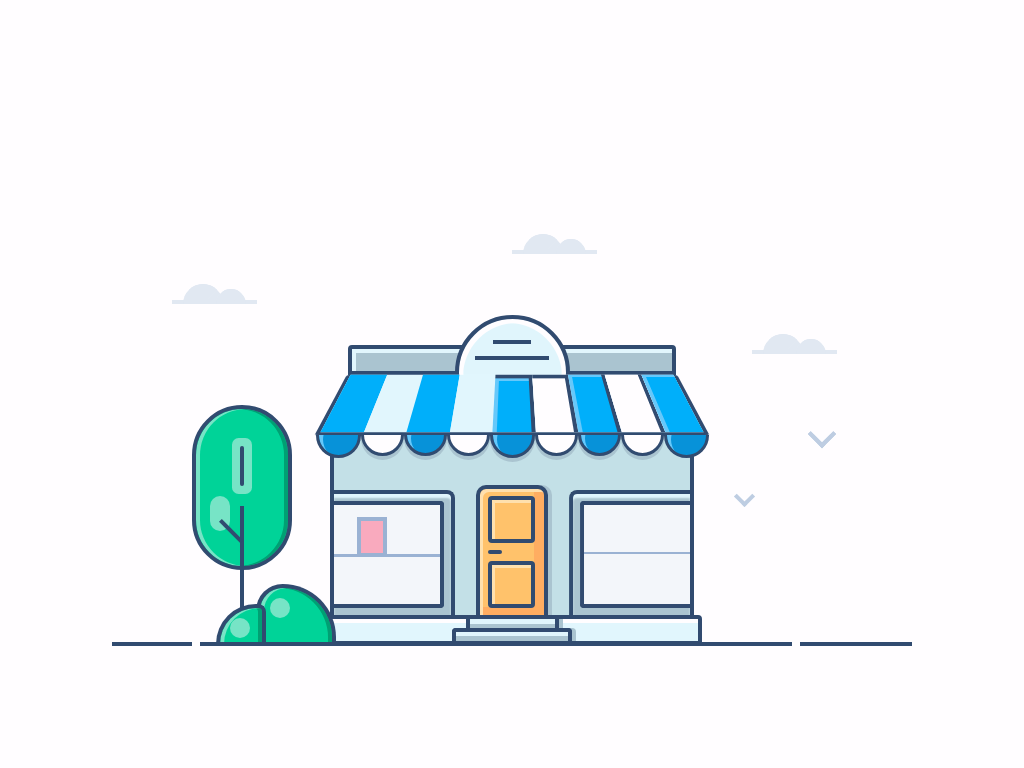

Write a web page that renders exactly this picture using CSS.

<!-- file: shop-flat-design.html -->
<!doctype html>
<html lang="en">
<head>
  <meta charset="utf-8">
  <meta name="viewport" content="width=device-width, initial-scale=1">
  <title>Shop - Flat Design</title>
  <link rel="stylesheet" href="shop-flat-design.css">
</head>
<body>

<div class="main">
<div class="house">
<div class="floor"></div>
<div class="wall">
<div class="window"></div>
<div class="door">
<div class="door__square"></div>
<div class="door__line"></div>
<div class="door__square"></div>
</div>
<div class="window"></div>
</div>
<div class="top"></div>
<div class="circle"></div>
<div class="plastic">
<div class="plastic__g">
<div class="plastic__item"></div>
<div class="plastic__item"></div>
<div class="plastic__item"></div>
<div class="plastic__item"></div>
<div class="plastic__item"></div>
<div class="plastic__item"></div>
<div class="plastic__item"></div>
<div class="plastic__item"></div>
<div class="plastic__item"></div>
</div>
</div>
<div class="line">
<div class="line__item"></div>
<div class="line__item"></div>
<div class="line__item"></div>
<div class="line__item"></div>
<div class="line__item"></div>
<div class="line__item"></div>
<div class="line__item"></div>
<div class="line__item"></div>
<div class="line__item"></div>
</div>
</div>
<div class="clouds">
<div class="cloud">
<div class="cloud__item"></div>
<div class="cloud__item"></div>
</div>
<div class="cloud">
<div class="cloud__item"></div>
<div class="cloud__item"></div>
</div>
<div class="cloud">
<div class="cloud__item"></div>
<div class="cloud__item"></div>
</div>
<div class="bird"></div>
</div>
<div class="birds">
<div class="bird"></div>
<div class="bird"></div>
</div>
<div class="tree">
<div class="tree__item"> </div>
<div class="tree__item"> </div>
<div class="tree__item"> </div>
</div>
<div class="bush">
<div class="bush__item"></div>
<div class="bush__item"></div>
</div>
<div class="dot"></div>
</div>
</body>
</html>


/* file: shop-flat-design.css */
/* Ricardo Oliva Alonso · https://codepen.io/ricardoolivaalonso/pen/xxKjWbY
   Collection: https://github.com/pagespeed-pro/css-art.com/tree/1ce83a9cee23fec9a7b1d665c8b40f9d464c97ee/artwork/shop-flat-design */
/* Variables */
/* Reset */
*, *::after, *::before {
  margin: 0;
  padding: 0;
  box-sizing: border-box;
}

/* Generic */
body {
  width: 100%;
  height: 100vh;
  display: flex;
  justify-content: center;
  align-items: center;
  background-color: #fffdff;
}

.main {
  width: 800px;
  height: 600px;
  position: relative;
}
@media (max-width: 768px) {
  .main {
    transform: scale(0.7);
  }
}
@media (max-width: 640px) {
  .main {
    transform: scale(0.5);
  }
}

.house {
  width: 400px;
  height: 300px;
  display: flex;
  justify-content: center;
  position: absolute;
  top: 50%;
  left: 50%;
  transform: translateX(-50%) translateY(-13%);
  position: relative;
  perspective: 200px;
}

.floor {
  display: flex;
  justify-content: center;
  position: absolute;
  bottom: 0;
  width: 95%;
  height: 30px;
  border: 4px solid #314b70;
  border-top-left-radius: 4px;
  border-top-right-radius: 4px;
  background-color: #e1f6fd;
  box-shadow: inset 4px 4px 0 #fffdff;
}
.floor::before, .floor::after {
  content: '';
  position: absolute;
  bottom: 0;
  width: 32%;
  height: 60%;
  border-left: 4px solid #314b70;
  border-right: 4px solid #314b70;
  border-top: 4px solid #314b70;
  border-top-left-radius: 4px;
  border-top-right-radius: 4px;
  background-image: linear-gradient(to bottom, #e0f5fc 50%, #aac4d0 50%);
  box-shadow: 4px 0 0 #aac4d0;
}
.floor::after {
  top: 0;
  width: 25%;
  height: 40%;
  border-top-left-radius: 0;
  border-top-right-radius: 0;
  border-top: none;
}

.wall {
  display: flex;
  justify-content: space-between;
  align-items: flex-end;
  position: absolute;
  bottom: 30px;
  width: 91%;
  height: 175px;
  background: #c3e0e7;
  border-left: 4px solid #314b70;
  border-right: 4px solid #314b70;
  overflow: hidden;
}

.window {
  position: relative;
  width: 34%;
  height: 125px;
  border-top: 4px solid #314b70;
  border-right: 4px solid #314b70;
  border-bottom: none;
  border-left: none;
  border-top-right-radius: 8px;
  background: #aac4d0;
  box-shadow: inset 0 4px 2px #e0f5fc;
}
.window::before {
  content: '';
  position: absolute;
  width: 94%;
  height: 88%;
  top: 6%;
  left: 0;
  border-top-right-radius: 4px;
  border-bottom-right-radius: 4px;
  border-top: 4px solid #314b70;
  border-right: 4px solid #314b70;
  border-bottom: 4px solid #314b70;
  border-left: none;
  background-image: linear-gradient(to top, #f3f6fa 47%, #9ab2d3 47%, #9ab2d3 50%, #f3f6fa 50%);
}
.window::after {
  content: '';
  position: absolute;
  height: 40px;
  width: 30px;
  top: 19%;
  left: 20%;
  background-color: #f9aabe;
  border: 4px solid #9ab2d3;
}
.window:nth-of-type(3) {
  transform: rotateZ(180deg);
  border-top: none;
  border-right: 4px solid #314b70;
  border-bottom: 4px solid #314b70;
  border-left: none;
  border-bottom-right-radius: 8px;
  border-top-right-radius: 0;
  box-shadow: inset 0 -4px 2px #e0f5fc;
}
.window:nth-of-type(3)::after {
  content: none;
}

.door {
  display: flex;
  flex-direction: column;
  justify-content: space-evenly;
  align-items: flex-start;
  width: 20%;
  height: 130px;
  padding-left: 8px;
  border: 4px solid #314b70;
  border-bottom: none;
  border-top-left-radius: 10px;
  border-top-right-radius: 10px;
  background-color: #ffc26b;
  box-shadow: inset 3px 3px #ffe0ad, inset -10px -8px #ffad61, 4px 0 #aac4d0;
}
.door__square {
  width: 85%;
  height: 47px;
  border-radius: 4px;
  border: 4px solid #314b70;
  box-shadow: inset 3px 3px #ffe0ad;
}
.door__line {
  width: 25%;
  height: 4px;
  background: #314b70;
  border-radius: 4px;
}

.top {
  position: absolute;
  width: 82%;
  height: 30px;
  border: 4px solid #314b70;
  border-top-left-radius: 4px;
  border-top-right-radius: 4px;
  background-color: #aac4d0;
  box-shadow: inset 4px 4px 0 #e1f6fd;
}

.circle {
  content: '';
  position: absolute;
  top: -10%;
  display: flex;
  justify-content: center;
  align-items: center;
  width: 115px;
  height: 115px;
  border: 4px solid #314b70;
  border-radius: 50%;
  background-color: #e0f5fc;
  box-shadow: inset 4px 4px 0 #fffdff, inset 4px -4px 0 #fffdff, inset -4px 4px 0 #fffdff, inset -4px -4px 0 #fffdff;
}
.circle::before, .circle::after {
  content: '';
  position: absolute;
  top: 35%;
  width: 70%;
  height: 4px;
  background-color: #314b70;
}
.circle::after {
  width: 35%;
  top: 20%;
}

.plastic {
  position: absolute;
  z-index: 100;
  top: 30%;
  width: 100%;
  height: 30px;
  overflow: hidden;
}
.plastic__g {
  display: flex;
  justify-content: center;
  width: 100%;
  overflow: hidden;
  transform: translateY(-22px);
}
.plastic__item {
  border-radius: 50%;
  width: 43px;
  height: 43px;
  border: 3px solid #314b70;
  box-shadow: 0 4px 0px #aac4d0;
  margin-bottom: 4px;
}
.plastic__item:nth-child(odd) {
  background: #0792d9;
  box-shadow: 0 4px 0px #aac4d0, inset 4px 4px 0 #66c8fa;
}
.plastic__item:nth-child(even) {
  background: #fffdff;
}
.plastic__item:nth-of-type(1), .plastic__item:nth-last-of-type(1) {
  box-shadow: none;
  box-shadow: inset 4px 4px 0 #66c8fa;
  width: 45px;
  height: 45px;
}
.plastic__item:nth-of-type(5) {
  width: 45px;
  height: 45px;
}

.line {
  display: flex;
  position: absolute;
  top: 15px;
  width: 90%;
  height: 85px;
  transform-style: preserve-3d;
  transform: rotateX(25deg);
  border-left: 4px solid #314b70;
  border-right: 4px solid #314b70;
  border-bottom: 4px solid #314b70;
  background-color: #e1f6fd;
  border-radius: 4px;
}
.line__item {
  height: 100%;
  flex-grow: 1;
  border-right: 4px solid #314b70;
}
.line__item:nth-child(odd) {
  background: #00affa;
  box-shadow: inset 4px 4px 0 #66c8fa;
}
.line__item:nth-child(even) {
  background: #fffdff;
}
.line__item:nth-last-of-type(1) {
  border-right: none;
}
.line__item:nth-child(4), .line__item:nth-child(5), .line__item:nth-child(6) {
  border-top: 6px solid #314b70;
}

.tree {
  display: flex;
  justify-content: center;
  position: absolute;
  left: 10%;
  bottom: 19%;
  width: 100px;
  height: 165px;
  border-radius: 50px;
  border: 4px solid #314b70;
  background-color: #00d398;
  box-shadow: inset 4px 0 0px #77e4c6, inset -4px 0 0px #00a073;
  transform-origin: 0% 100%;
  animation: tree 1s linear alternate infinite;
}
.tree__item {
  position: absolute;
  bottom: -80px;
  width: 4px;
  height: 140px;
  background: #314b70;
}
.tree__item:nth-of-type(2) {
  bottom: 80px;
  height: 40px;
  box-shadow: 0 0 0 8px #77e4c6;
  border-radius: 20px;
}
.tree__item:nth-of-type(2):before {
  content: '';
  position: absolute;
  bottom: -45px;
  left: -30px;
  width: 20px;
  height: 35px;
  border-radius: 15px;
  background-color: #77e4c6;
}
.tree__item:nth-of-type(3) {
  bottom: 20px;
  left: 36%;
  width: 4px;
  height: 30px;
  background-color: #314b70;
  transform: rotateZ(-45deg);
}

.dot {
  position: absolute;
  bottom: 38px;
  width: 100%;
  height: 4px;
  background-image: linear-gradient(to right, #314b70 10%, transparent 10%, transparent 11%, #314b70 11%, #314b70 85%, transparent 85%, transparent 86%, #314b70 86%);
}

.bush__item {
  position: absolute;
  left: 18%;
  bottom: 40px;
  width: 80px;
  height: 60px;
  border: 1px solid red;
  border-top-left-radius: 50px;
  border-top-right-radius: 100px;
  border: 4px solid #314b70;
  border-bottom: none;
  background-color: #00d398;
  box-shadow: inset 4px 0 0px #77e4c6, inset -4px 0 0px #00a073;
  transform-origin: bottom center;
  animation: bush 2s alternate infinite;
}
.bush__item:nth-of-type(2) {
  left: 13%;
  width: 50px;
  height: 40px;
  border-top-left-radius: 50px;
  border-top-right-radius: 10px;
  animation: tree 2s alternate reverse infinite .5s;
}
.bush__item::before {
  content: '';
  position: absolute;
  width: 20px;
  height: 20px;
  background: #77e4c6;
  border-radius: 50%;
  top: 10px;
  left: 10px;
}

.cloud {
  position: absolute;
  top: 200px;
  left: 60px;
  display: flex;
  justify-content: center;
  width: 85px;
  height: 20px;
  border-bottom: 4px solid #e1e8f2;
  animation: cloud 4s infinite alternate;
}
.cloud:nth-of-type(2) {
  left: 50%;
  top: 150px;
  animation: cloud 4s infinite reverse alternate .5s;
}
.cloud:nth-of-type(3) {
  left: 80%;
  top: 250px;
  animation: cloud 4s ease infinite alternate .75s;
}
.cloud__item {
  position: relative;
  border-radius: 50%;
  border-top: 20px solid #e1e8f2;
  border-left: 20px solid #e1e8f2;
  border-bottom: 20px solid transparent;
  border-right: 20px solid transparent;
  transform: rotateZ(45deg);
}
.cloud__item:nth-of-type(2) {
  margin-left: -7px;
  margin-top: 5px;
  border-top: 15px solid #e1e8f2;
  border-left: 15px solid #e1e8f2;
  border-bottom: 15px solid transparent;
  border-right: 15px solid transparent;
}

.bird {
  position: absolute;
  bottom: 40%;
  right: 10%;
  width: 20px;
  height: 20px;
  border-top: 4px solid #becde2;
  border-left: 4px solid #becde2;
  transform: rotateZ(-135deg);
  z-index: -1;
  animation: bird 1s ease alternate infinite;
}
.bird:nth-of-type(2) {
  right: 20%;
  bottom: 30%;
  width: 15px;
  height: 15px;
}

/**/
@keyframes bird {
  0% {
    transform: scaleY(0.7) rotateZ(-135deg) translateX(0) translateY(0) skew(-10deg, -10deg);
  }
  100% {
    transform: scaleY(1) rotateZ(-135deg) translateX(50%) translateY(50%) skew(-10deg, -10deg);
  }
}
@keyframes tree {
  0% {
    transform: scaleY(1);
  }
  100% {
    transform: scaleY(0.975);
  }
}
@keyframes bush {
  0% {
    transform: skewX(-2deg);
  }
  100% {
    transform: skewX(5deg);
  }
}
@keyframes cloud {
  0% {
    transform: translateX(-10%);
  }
  100% {
    transform: translateX(20%);
  }
}
